pico-8 play session: no input (idle)

[t = 1 s] idle ~1s (no d-pad/buttons)
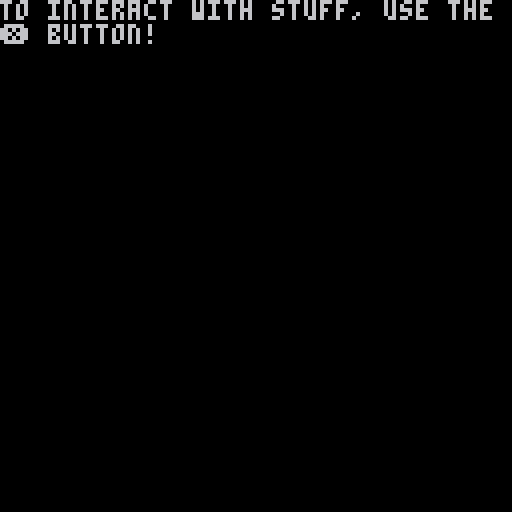

pico-8 cartridge
version 18
__lua__
-- initialize
-- whitney 

t = true
f = false
	 
function _init() 
	
	roomsetup() 
	dtb_init()
	
	m = ""
	
	tick = 0
	state = 0 
	step = 0
	select = 1
	
	plr = {
		pnme = "",
		x=1,
		y=1,
		w=6,
		h=8,
		
		moving = f,
		inven = {}
	} 
 
 box = {
		sp=112,
		x=8,
		y=16,
		w=8,
		h=8
	}
	 
	--spawn(settype())
	--gen_room() 
  
end
 
function setxy()
	--for gen 
	px = plr.x/8
	py = plr.y/8
end 

function roomsetup()
	
	rooms = {}
	world = {}
	
	lvl = 1 -- keeps track of where the player is
	pr = 0 -- keeps track so we can access our rooms
	roomtracker = 1 
	
	rm = {
		max_goal = 3,
		max_exit = 2,
	}
end 
-->8
-- gen

function spawn(rtype) 
	 
	--defaults
	beach,cave,house,forest,town = f,f,f,f,f
	rx,ry = 15,15
 xlim,ylim,num=1,1,8  
	
	rm.c = 3 
	--set sprite of char
	psp = 64
	
	rm.type = rtype
	rm.max_goal = 1 
	--rm.type = "cave"
	
	--room cleared is if the room is finished.
	-- can pass is if character can go to the next room
	rm.roomcleared = f
	rm.canpass = f   
 
	lvl = lvl+1
	
	if rm.type == "forest" then 
		
		forest = t
		  
		rm.max_goal = 3
		--potential items to be spawned
		rm.pot_elms = {1,2,3,16,
		17,18,36,50,51,20,52}
		
		--goals and exits 
		rm.pot_goals = {53,54,55,35,19}
		
		if tograndma then 
			rm.pot_exits = {26}
			plr.x = 8
			plr.y = 8
		else 
			rm.pot_exits = {132}
			plr.x = 112
			plr.y = 56
		end  
	
	--beach 
	elseif rm.type == "beach" then
		
		num,ry,beach,lim = 9,10,t,4
		
		rm.c = 15 
		
		plr.x = 58 
		plr.y = 0
		
		--trash quest counter
		rm.trashcount = 0
		rm.max_goal = 2 
		ylim = 4 
		
		rm.pot_elms = {16,17,28,36,89,115,116}
		
		rm.pot_goals = {15,48,54,63,94,
		37}
		rm.pot_exits = {9}
	
	elseif rm.type == "cave" then 
	 
	 cave,xlim,ylim,ry,rx = t,3,3,13,13
 	
 	rm.c = 0
 	
	 plr.x = 56
		plr.y = 104 
		
	 rm.max_exit = 0 
		rm.pot_elms = {28,36}
		
		rm.pot_goals = {31}
		rm.pot_exits = {}
 	
	elseif rm.type == "town" then 
		
		town = t 
	
		plr.x = 64
		plr.y = 11
		
		rm.max_exit = 0
		rm.max_goal = 1 
		
		rm.pot_goals = {55,114} 
		rm.pot_elms = {} 
		rm.pot_exits = {132}  
	end 
	
	rm.tiles = {} 
	
	setxy()
	
end

s1= ""
m="" 
m2 = ""
-- generate the room
-- tiles, exits, and goals 
function gen_room()
	
	rm.tiles = {} 
	addentrances(rm)
	
	if cave then 
		--add torches randomly
		crng = flr(rnd(5)) + 4 
		crng2 = flr(rnd(7)) + 6
		
		temp = {x=crng,y=2,s=78}
		temp2 = {x=crng2,y=2,s=78}
 	
 	add(rm.tiles,temp)
 	add(rm.tiles,temp2) 
	end  
	
	--quest variables
	rm.gettrash = f 
	
	--build the goals and exits 
	rm.num_goals = flr(rnd(rm.max_goal)+1)
	rm.goals = {} --store the goals
	
	rm.num_exits = flr(rnd(rm.max_exits)+1)
	rm.exits = {}
	
	--how many placed so far 
	cgoal,cexit = 1,1
	
	--gets our specifics goals 
	-- and exits for room 	
	for i=0, rm.num_goals do 
 	goal = rm.pot_goals[flr(rnd(#rm.pot_goals)+1)]	 
		add(rm.goals, goal)
		
		ex = rm.pot_exits[flr(rnd(#rm.pot_exits)+1)]
		add(rm.exits, ex)
	end 
	
	--janky
	if beach then
 	px = 8
 	py = 5 
 end  
	
	--places tiles randomly 	  
	for i = xlim, rx-1 do 
		for j = ylim, ry-1 do 
		 
		 if not checkoccupied(i,j) then 
		 
			--pick a random element
			rand_elm = rm.pot_elms[flr(rnd(#rm.pot_elms)+1)]
			temp = {}
				
			temp.x = i
			temp.y = j
			temp.s = 0
			
			--add start point 
			if i == px and j == py then
				if rm.type == "forest" then
					temp.s = 131
				end
			elseif cave and i == px and j == py-1 then
				temp.s = 159 
			elseif rnd(10)+1 > num then
				
				temp.s = rand_elm
				temp.path = f
				
				--if palm tree
				if temp.s == 89 then
						placenext(i,j,90,73,74,89)
						if cplace then 
							temp.s = 0 
						end  
				
				--if its a regular tree or fern tree
				elseif temp.s == 20 or temp.s == 57 then
						placenext(i,j,21,4,5,20)
						if cplace then 
							temp.s = 0 
						end
				elseif temp.s == 116 then
					
					--trigger trash quest
					--for little quest
					rm.trashtrigger = t
					rm.trashcount += 1
					--quest trigger    
				end 
					 
				--add our goals
			elseif rnd(10)+1 < 4 and cgoal < rm.max_goal and i > 2 and j > 3  then 
				temp.s = rm.goals[cgoal]
				temp.path = t 
				cgoal += 1
					
			elseif rnd(10)+1 < 4 and cexit < rm.max_exit and i > 3 and j > 4 and j < 14 then
				temp.s = rm.exits[cexit]
				temp.path = t
				cexit += 1
				
				--next room
				temp.nr = {}
				
				--add a house
				if temp.s == 26 then
					placenext(i,j,27,10,11,26)
						
					addon(i,j,17)
				elseif temp.s == 9 then 
					temp.y = 3
						
					--prevent overlap 
					if i == 7 or i == 8 then 
						temp.x = 6
					end 
						
					addon(i,temp.y,17)
					
				--dirt exit
				elseif temp.s == 132 then 
					
					positionsx = {7,15}
					temp.x = positionsx[flr(rnd(#positionsx))+1]
					
					--determine y 
					if temp.x == 7 then 
						temp.y = 0 
					elseif temp.x == 15 then 
						temp.y = 7 
					end 
					 
				end 
					
			end 
		
			if temp.s != 0 then
				s1 = s1..temp.x.." "
				add(rm.tiles,temp)
				
				for i in all(rm.tiles) do
					m = m..i.x
				end 
		
				n = #rm.tiles
			end
			
			--end if 
			end  
			
		end 
	end  
	
	--if no path regen 
	for i in all(rm.tiles) do
 	if i.path then
 	 if not findpath(i.x, i.y) then 
 	 	gen_room()
 	 end  
  end
 end
	 
	add(rooms,rm) 
	
	setitems(rm.tiles)
end

--add entrance
function addentrances(rm)
	
	temp = {} 
	if rm.types == "cave" then 
		temp.x = 8
		temp.y = 13
		temp.s = 132
		temp.pr = lvl
	end 
	
	add(rm.tiles,temp)
end

--deletes the map being printed
function delmap(til)
	for i in all(til) do
		mset(i.x,i.y,0)
	end 
end 

--checks if an element is in the tiles
function checkelem(spn,til)
	local isthere = f 
	
	for i in all(til) do
		if i.s == spn then 
			isthere = t 
		end 
	end 
	
	return isthere	
end 

--deletes a sprite blocking 
function delelem(x,y,til,rsp)
	for i in all(til) do 
		if i.x == x and i.y == y then 
			del(til,i)
		end
	end 
	
	mset(x,y, rsp)
end 

-- this function checks
-- if the tile is occupied
function checkoccupied(x,y)
	
	occupied = false
	
	for i in all(rm.tiles) do
	 if i.x == x and i.y == y then
	 	 occupied = true 
	 end 
	end 
	
	return occupied   
end 
 	
--add around in a squr 
function placenext(i,j,s1,s2,s3,sp) 
	
	cplace = f 
	if not checkoccupied(i+1,j) 
	and not checkoccupied(i,j-1) 
	and not checkoccupied(i,j-1)
	and not checkoccupied(i+1,j-1)
	or sp == 26 then
	
		temp2 = {x=i+1,y=j,s=s1}
		temp3 = {x=i,y=j-1,s=s2}
		temp4 = {x=i+1,y=j-1,s=s3}
									
		add(rm.tiles,temp2)
		add(rm.tiles,temp3)
		add(rm.tiles,temp4)
	else
		cplace = t 
	end 
	 
end 

--add in front of things
function addon(i,j,s)   
	temp5 = {x=i,y=j+1,s=s}
	add(rm.tiles,temp5)
	
	delelem(i,j+1,rm.tiles)
end 


--check if the node is visited
function checkvisited(visted,x,y)
 
 visit = false 
 for i in all(visited) do
 	if i.x == x and i.y == y then 
 		visit = true
 	end
 end 
 
 return visit
end 
 
-- doesnt work and needs condensing     
function findpath(i,j)
	
	--source 
	s = {x=i,y=j}
	q = {s} 
	
	--keep track
	visited = {}

	
	for s in all(q) do 
		
		if s.x != px and s.y != py then 
				--x+1, y 
			if not fget(mget(s.x+1,s.y),0) and not checkvisited(visited,s.x+1,s.y) then
				add(q,{x=s.x+1,y=s.y})
				
			end 
				
			--x-1, y 
			if not fget(mget(s.x-1,s.y),0) and not checkvisited(visited,s.x-1,s.y)  then 
				add(q,{x=s.x-1,y=s.y})

			end
			
			--x,y+1
			if not fget(mget(s.x,s.y+1),0) and not checkvisited(visited,s.x,s.y+1)  then
				add(q,{x=s.x,y=s.y+1})
			
			end 
				
			--x, y -1 
			if not fget(mget(s.x,s.y-1),0) and not checkvisited(visited,s.x,s.y-1)  then 
				add(q,{x=s.x,y=s.y-1})
			end
			
			--[[if not checkvisited(s.x,s.y) then
				add(visited,s)
			end 
			--]]
			
			del(q,s)
			
		else
			-- path exists
			r = t
			break
			
		end-- if
		  
	end --end for
 
	return r
	  
end 

-->8
-- collision
map_tile=0
 
function getitem(item)
		
		d = "picked up a"
		
		if item == 35 then 
			d = d.."n" 
			ni="apple"
		elseif item == 19 then 
			ni="potion"
			potion = t 
		elseif item == 31 then
			ni="gem"
		elseif item == 53 then 
			ni="mushroom"
		elseif item == 54 then 
			ni="nugget"
		elseif item == 94 then 
			ni="coconut"
		else
			ni="unknown item" 
		end 
		
		o = {n=ni, sp=item}
		show = t
		dtb_disp(d.." "..o.n..".")
		
		if #plr.inven < 8 then 
		
			add(plr.inven, o)
			delelem(grid_x,grid_y,rm.tiles,0) 
		
		else
			dtb_disp(d.."\n... but i can't fit it in \nmy bag..")
		end  		
end 

--collision 
function collide_map(obj,flag)
	
	local x=obj.x local y=obj.y
	local w=obj.w local h=obj.h
	
	local x1=x local y1=y
	local x2=x+w-1 local y2=y+h-1
	
	x1/=8  x2/=8
	y1/=8  y2/=8
	
	if fget(mget(x1,y1),flag)
	or fget(mget(x1,y2),flag)
	or fget(mget(x2,y1),flag)
	or fget(mget(x2,y2),flag)
	
	--for map 
	or fget(mget(x1+offsetx,y1+offsety),flag)
	or fget(mget(x1+offsetx,y2+offsety),flag)
	or fget(mget(x2+offsetx,y1+offsety),flag)
	or fget(mget(x2+offsetx,y2+offsety),flag) then
		return true
	else
		return false
	end

end

--check the bounds when going 
--to a new room 
function checkbounds()
	-- if rm.trashcount != nil or 0
	-- do not let thru 
	bump,bumpu,bumpd,bumpl,bumpr = f 
	
	if plr.y < 0 then 
		plr.y += 1
		bump = t
		bumpu = t 
	elseif plr.y > 128 then
		plr.y -= 1
		bump = t 
		bumpd = t 
	elseif plr.x < 0 then 
		plr.x += 1 
		bump = t
		bumpl = t  
	elseif plr.x > 120 then 
		plr.x -= 1
		bump = t
		bumpr = t 
	end 
	
	if bump then 
		rm.roomcleared = f 
		--if trash
		if rm.trashcount != 0 and not rm.roomcleared then 
			dtb_disp("i haven't picked up all the trash yet.") 
		elseif not rm.roomcleared then
			dtb_disp("i still have something to do here.")
		elseif beach and bumpu and rm.roomcleared then
			delmap(rm.tiles)
			spawn("cave")
			gen_room() 
		end
		
	end  
end
-->8
-- dialoge -- animations

--functions from lexaffle  
function dtb_init(numlines)
 dtb_queu={}
 dtb_queuf={}
 dtb_numlines=3
 if numlines then
  dtb_numlines=numlines
 end
 _dtb_clean()
end

-- this will add a piece of text to the queu. the queu is processed automatically.
function dtb_disp(txt,callback)
 local lines={}
 local currline=""
 local curword=""
 local curchar=""
 local upt=function()
 	if #curword+#currline>29 then
 	 add(lines,currline)
 	 currline=""
	 end
  currline=currline..curword
  curword=""
 end
 for i=1,#txt do
  curchar=sub(txt,i,i)
  curword=curword..curchar
  if curchar==" " then
  	upt()
  elseif #curword>28 then
   curword=curword.."-"
   upt()
  end
 end
 upt()
 if currline~="" then
  add(lines,currline)
 end
 add(dtb_queu,lines)
 if callback==nil then
  callback=0
 end
 add(dtb_queuf,callback)
end

-- functions with an underscore prefix are ment for internal use, don't worry about them.
function _dtb_clean()
 dtb_dislines={}
 for i=1,dtb_numlines do
  add(dtb_dislines,"")
 end
 dtb_curline=0
 dtb_ltime=0
end

function _dtb_nextline()
 dtb_curline+=1
 for i=1,#dtb_dislines-1 do
 dtb_dislines[i]=dtb_dislines[i+1]
 end
 dtb_dislines[#dtb_dislines]=""
 sfx(2)
end

function _dtb_nexttext()
 if dtb_queuf[1]~=0 then
  dtb_queuf[1]()
 end
 del(dtb_queuf,dtb_queuf[1])
 del(dtb_queu,dtb_queu[1])
 _dtb_clean()
 sfx(2)
 
 state = 1 
end

-- make sure that this function is called each update.
function dtb_update()
 if #dtb_queu>0 then
 state = 2 
  if dtb_curline==0 then
    dtb_curline=1
  end
 local dislineslength=#dtb_dislines
 local curlines=dtb_queu[1]
 local curlinelength=#dtb_dislines[dislineslength]
 local complete=curlinelength>=#curlines[dtb_curline]
 if complete and dtb_curline>=#curlines then
 if btnp(4) then
  _dtb_nexttext()
  return
 end
 elseif dtb_curline>0 then
  dtb_ltime-=1
 	if not complete then
   if dtb_ltime<=0 then
    local curchari=curlinelength+1
    local curchar=sub(curlines[dtb_curline],curchari,curchari)
    dtb_ltime=1
    if curchar~=" " then
    	sfx(0)
    end
    if curchar=="." then
     dtb_ltime=6
    end
    	dtb_dislines[dislineslength]=dtb_dislines[dislineslength]..curchar
    end
    	if btnp(4) then
    		dtb_dislines[dislineslength]=curlines[dtb_curline]
    	end
   else
    if btnp(4) then
     _dtb_nextline()
    end
   end
  end
 end
end

-- make sure to call this function everytime you draw.
function dtb_draw()
 if #dtb_queu>0 then
  local dislineslength=#dtb_dislines
  local offset=0
  if dtb_curline<dislineslength then
   offset=dislineslength-dtb_curline
  end
  rectfill(2,125-dislineslength*8,125,125,0)
  if dtb_curline>0 and #dtb_dislines[#dtb_dislines]==#dtb_queu[1][dtb_curline] then
    print("\x8e",118,120,1)
  end
  for i=1,dislineslength do
   print(dtb_dislines[i],4,i*8+119-(dislineslength+offset)*8,7)
  end
 end
 
end

-- anim
--animation
function anim(o,sf,nf,sp,fl,isob)
  if(not o.a_ct) o.a_ct=0
  if(not o.a_st) o.a_st=0
		
		--print(sp.." hey ")
		
  o.a_ct+=1
	 
  if(o.a_ct%(30/sp)==0) then
    o.a_st+=1
    if(o.a_st==nf) o.a_st=0
  end

  o.a_fr=sf+o.a_st
  
  x = o.x 
  y = o.y 
  
  --if animating and oj 
  if isob == t then 
  	x= o.x * 8
  	y= o.y * 8
 	end 
 	
 	spr(o.a_fr,x,y,1,1,fl)
end

function draw_menu(t1,t2) 
	
	if select == 1 then
		t1 = "➡️"..sub(t1,1)
	elseif select == 2 then 
		t2 = "➡️"..sub(t2,1)
	end
	 
	print(t1,16,120)
	print(t2,80,120)

end

-- use the selection menu for 
-- our shop 
function use_menu()	
	if btnp(0) then
		if not (select % 2 == 1) then
			select-=1
		end
	elseif btnp(1) then
		if not (select % 2 == 0) then
			select +=1
		end
	elseif btnp(5) then
	 selected = true
		selection = select
	end
	
	selection_check()
	
end

--checks which one were trying to do
function selection_check()
	if selected then
		selected = false
		if selection == 1 then 
		 choice = "forest"  
		else 
			choice = "beach" 
		end
		 
	end 
end  
-->8
-- update & draw

function _update()
	
	tick += 1 
	 
	if state == 0 then 
		if btnp(4) then 
			step+=1
		end	
	
	elseif state == 1 then  
		 
		plr.moving = f
		move_plr() 
		 
		grid_x = flr(box.x/8)
		grid_y = flr(box.y/8)
		
		map_tile = mget(grid_x,grid_y)
		
		--activate picking up things
		if btnp(5) then 
			trigger()
		end
		
		quests()
	
	elseif state == 2 then 
		plr.moving = f 
		
	end
	
	dtb_update()  
end  


-- spr( n, x, y, [w,] [h,] [flip_x,] [flip_y] ) 
function _draw()
	
	cls(0)
	
	
	if state == 0 then 
		intro()
	else 

	--offsets
	offsetx = 0
	offsety = 0
	
	--display current room 
	print("x "..s1)
	print("m "..m)
	print("length"..n)
	--displayroom()
	
	npalt(64)
	if plr.moving then 
		
		eflp,sf,sp,nf = f,81,6,2
		 
		if plr.move == "l" then 
			eflp = t
		elseif plr.move =="u" then 
			sf = 67 
		elseif plr.move == "d"	then 
			sf = 65
		end 
		
		anim(plr,sf,nf,sp,eflp)
	else
	 spr(psp,plr.x,plr.y,1,1,spf) 
	end  	
	
	--draw reticle
	if fget(map_tile,1) or fget(map_tile,6) then
		box.sp = 117
	else
		box.sp = 112 
	end 
	
	spr(box.sp, box.x, box.y)
	
	draw_bar()

	dtb_draw()
	
	end 
end

--function to change color
function npalt(s)
	if fget(s, 7) then
		palt(0, f)
		palt(3, t)
	else 
		palt(0,t)
		palt(3,f)
	end 
end 

function setitems(til)
	for i in all(til) do 
		mset(i.x,i.y,i.s)
	end 
end 

function draw_bar() 
 
	for i = 4, 11 do
		npalt(113) 
		spr(113,i*8,120)
	end 
	
	local j = 4 
	for i in all(plr.inven) do 
		npalt(i.sp)
		spr(i.sp,j*8,120)
		j+=1
	end 
end 

--display the current room
function displayroom()  
	
	cls(croom.c)
	
	if croom.type == "house" then
		map(16,0,0,0,16,16)
		npalt(62)
		
		--offsets
		offsetx = 16 
		offsety = 0
		
		spr(62,48,48)
		mset(6,6,62)
	else
		--beach background 
		if croom.type == "beach" then
		
			offsetx = 32 
			offsety = 0
		 
			npalt(0)
			map(32,0,0,0,16,16)
			
			
		elseif croom.type == "cave" then
			
			offsetx = 48
			offsety = 0
			 
			npalt(0)
			map(48,0,0,0,16,16)
		elseif croom.type == "forest" then 
		
			offsetx = 0
			offsety = 16
			
			npalt(0)
			map(0,16,0,0,16,16)
		elseif croom.type == "town" then
		
			offsetx = 64
			offsety = 0 
 
			npalt(0) 
			map(64,0,0,0,16,16) 
		end
		
		for i in all(croom.tiles) do 
			
			npalt(i.s)			
	 	
	 	if i.s == 55 then
	 		anim(i,55,2,1,f,t)
	 		
			elseif i.s == 78 then
	 		anim(i,78,2,1,f,t)
			else
	 		spr(i.s,i.x*8,i.y*8)
			end 
		end
		
		if rm.type == "forest" then 
			npalt(0)
			map(0,17,0,8,16,16)
		end 
	end 
	 
end 
-->8
-- player functions 

function move_plr()
	
	if (btn(0)) then
			plr.x -= 1
			plr.move = "l"
			plr.moving = t
			aim("l") 
			
			--not moving 
			psp,spf= 80,t
 
		if collide_map(plr,0) then
			plr.x +=1
		end
		
		checkbounds() 
		
	elseif (btn(1)) then 
		plr.x +=  1
		plr.move = "r"
		plr.moving = t
		aim("r")
		
		--not moving 
		psp,spf = 80,f 
			
		if collide_map(plr,0) then
			plr.x -=1
		end
		
		checkbounds()  
		
	elseif (btn(2)) then 
		plr.y -= 1
		plr.move = "u"
		plr.moving = t
		aim("u")
		
		--not moving 
		psp,spf = 83,f
	
		if collide_map(plr,0) then
			plr.y +=1
		end
		
		checkbounds()  
	
	elseif (btn(3)) then 
		plr.y += 1
		plr.move = "d"
		plr.moving = t
		aim("d")
		
		--not moving 
		psp,spf= 64,f 
		
		if collide_map(plr,0) then
			plr.y -=1
		end
		
		checkbounds() 
		
	end 
end

function aim(b)
	if b == "l" then
		box.x = flr(plr.x)-8
		box.y = plr.y
	elseif b == "r" then
		box.x = flr(plr.x+7)
		box.y = plr.y
	elseif b == "u" then
		box.x = plr.x
		box.y = plr.y-7
	elseif b == "d" then
		box.x = plr.x
		box.y = plr.y+8
	end
end

function trigger()
	
	if fget(map_tile,1) and map_tile != 116 then 
		getitem(map_tile)
	elseif map_tile == 116 then 
		pickuptrash(grid_x,grid_y,rm.tiles) 	
	elseif map_tile ==12  then
		
		nextroom(current,rtype,rm,map_tile)
		
	elseif map_tile == 26 then 
		delmap(rm.tiles)
		house = t
		plr.x = 56
		plr.y = 88 
		c = 0
	elseif map_tile == 62 then
		d = "hello!"
		show = t
	elseif map_tile == 9 then 
		delmap(rm.tiles)
		spawn("cave")
		gen_room()
		
		generateroom(room[lvl],rtype,map_tile)
	
	elseif map_tile == 37 then 
		dtb_disp("a chest! wonder what's inside?")
		
		delelem(grid_x,grid_y,rm.tiles,38) 
		temp = {x=grid_x,y=grid_y,s=38}
		add(rm.tiles,temp)
		
		dtb_disp("... it was empty!")
		
	end
 
end
-->8
--game state
 
--introdunction to the game 
function intro()
	
	if step == 0 then 
		print("aren't you going to be late, red?\nyou are suppose to help your \ngrandma out today!")
		npalt(64)
		sspr( 0, 32, 8, 8, 32, 32,48,48 )
	elseif step == 1 then 
		print("let's go over the controls.")
	elseif step == 2 then 
		print("to walk around, use ⬅️➡️⬆️⬇️\nbuttons on your keyboad.")
	elseif step == 3 then
		print("to interact with stuff, use the\n❎ button!")
	elseif step == 4 then 
		print("you should take your grandma\na gift.")
	elseif step >= 5 then
		print("do you think she\nwould like something\nfrom the forest or beach?")
		draw_menu("forest","beach")
		use_menu()
		
		if choice != nil then 
			spawn(choice) 
			gen_room()
			croom = rooms[1]
			
			state = 1 
		end 
		
	end   	
end

--little function for trash side quest
function pickuptrash()

	delelem(grid_x,grid_y,rm.tiles)
	
	rm.trashcount -= 1
	
	if rm.trashcount > 0 then  
		dtb_disp("picked up some trash.only "..rm.trashcount.." left!")  
	else 
		dtb_disp("found all the trash! i feel good cleaning up the beach!")
	end 
	show = t 
end 

function quests()
	
	qtriggers(rm.tiles)
	
	if tick % 100 == 1 then
	
		--trash quest   
		if rm.trashtrigger and rm.trashcount > 0 then 
			dtb_disp("look at all this trash!\n gross!")
	  dtb_disp("let's clean it up before we see grandma." )  
			
			rm.trashtrigger = f 
		end 
				
	end
	
	--potion quest 
	if gmeds and potion then 
		dtb_disp("wonder if grandma can use this? let's take it to her.")
		potion = f 
	end
	 	 
end

--quest list and triggers 
function qtriggers(tiles)
--potion quest
	--gmeds,gapples,grilledmush,storytime,
	if checkelem(19,tiles) then 
		gmeds = t 	
	elseif checkelem(35,tiles) then 
		gapples = t 
	elseif checkelem(53,tiles) then 
		if checkelem(55,tiles) then 
			grilledmush = t
		end 
	elseif checkelem(55,tiles) then 
		storytime = t
	elseif gemtalk then 
		gemhunt = t 
	elseif checkelem(63,tiles) then 
		basket = t 
	end 
	
end  

 
-->8
-- transversing trees  

--room exit, spr
function addnextroom(rm,tl,lvl)
	
	--if the tile passed over or
	--clicked, compare
	e = getexit(rm,tl) 
	add(e.nr,lvl+1)
	
end  


--prev room
function addprevroom(rm,tl) 
	
	e = getexit(rm,tl) 
	add(e.pr,pr)

end 


--takes in type,room  
function generateroom(rm,rtype,rm,tl)
	
	spawn(rtype)
	gen_room()
	
	--updates current tiles link
	addnextroom(rm,tl,lvl)
	lvl+=1  
	
end 

function moverooms(rm,tl)
	
	e = getexit(rm,tl)
	
	currentroom = rooms[e.nr]
end 

--get exit 
function getexit(rm,tl)
	for i in all(rm.tiles) do 
		if i.s == tl and i.x == grid_x and i.y == grid_y then 
			return i
		end 
	end 	
end 
__gfx__
0000000000000000000b000000000000000000bbbbbb1000bbbbbbbb000000000000b00b42000024000000000000000033333333000001110011100000000000
000000000000000000bb0b0000000bb0000bbbbbbbbb3100111111120b0b1bbbbb0000b140000004002222222222220033900933011115651155511100666610
000000000000000000bbbbb00bb88bbb00bbbbbbbbbbb310221222240001411111bbbb1420000002028888888888882030955903155565555556555566111155
0000000000bb0b000bbbb8b000b82b110bbbbbbbbbb3b33142224424011444444411114420000002888888888888888805999950165666665656666506666651
000000000bbbbbb00b8bbbb00bbbbbb0bbbbbbbbbbbb3331442444440b1444424444444440000004888888888888888800400400156665666666666606666651
000000000bb11bb00bbb8b10b111bbb0bbbbbbbbbbb3b331444442440b1442444424444440000004882ee222222ee28800000000155666666666665606666551
000000000b1000b001bbbb10100011b01b13bbbbb3b33331424444240b1444444444444440000004ee111111111111ee30000003015566566565666601665510
0000000000000000000000000000000001313bbbbb33131044424424b14444444444424420000002111111111111111133333333015666666666666600111100
000000000666000000009000334443330011113b3131311044444444b14444444444444400000000116122215166651133333333344444430400004000000000
00000000066660660009a900330203330001111111111100444444440b144444444444240000000016122222115651613333333344003344044774400f00f000
0040044001111011000090003303033300000111111000001424424400b144424424444400156000151222226615166133666033400b2204047777400fe0f0f0
44424000000000000000000030373033000000242200000042124424b0b144444444444400615000111222225651611136666603444b4444048888400ee0eee0
2444442060066006000000900878820300000024420000001121121100b144444442444400665000161222291511516106666550400000040888888000feefef
1122444410666600090009a90888220300000214242000002212212200b142444444444400516000151222225115161105555550480010340888888000fefee0
00111422006661009a900090308220330000211122122000131311310b144444424442440011100011122222561165113055550348991234088888800eefee00
000004116601106009000000330003330000000020000000333333330b1444444444444400000000111111111111111133333333444444440880088000000000
0000000000000000cccccccc00000000333333330000000000044000300333333003333300000000000000000077077022222222000000000000000000000000
0000077777700000c77ccc7c00010000333663330000000009444490042033330420333300000000b0000000c77c777742224242222222220009000000033000
770077cccc770077cccc7ccc028122003066666304244240044aa44004200000042033330000000bb000000077c7c7c742422242888888880088800000bbb300
c7777cccccc7777ccccccccc28e8881006666110244444422111111204204444042033330000000bbb0000000cccc7c04442422288888888000200000bbbb330
cc77cccccccc77cccccccccc28888810666666119aaaaaa9411111140420222204203333000000bbbbb000000cccc7c042424244888888880b0b0b0000003330
ccccccc77cccccccc77ccccc02888100166611112449944224499442042000000420333300000bbbbbb000000c7cccc0424442242222222200bbb00000033330
77cc77cccc77cc77ccccc77c0021100001111110224224222242242204203333042033330000bbbbbbbb00000c7cccc02442442411111111000b000000333300
cc7cccccccccc7cccccccccc0000000030000003022222200222222032233333322333330001bbb3b333b0000cccc7c022424242111111110000000000000000
000000e000000000000000000000000000bbbb000088820000000000000009000009000001113b33bb311b000cccccc000000000656665660066600000999900
00000ee00b0b0bb00800000000bbbbb00bbbbbb008e888200000000000a0900000000090000113313b1100000ccc7cc000000000115651650666660009000090
000eefe00bbb0b00888000000bbbbbbbbbbbbbbb88888882000a9000000909000000900000013311131110000ccc7cc00444444016151651061f160009000090
0eeefee0013bb310098b00000bbbbbbbbbbbbbbb2882282200aaa9000089a9800089a9000011111111111100077cccc0044444401651611600fff0009a9009a9
e22efee0122222218080b0000bbbbbbbbbbbbbbb0222222000aa99000089a9800089a980011110211210111077cc7c70002992001511566100ccc00009a99a90
e222ee00144442210000b0000bbbbbb11bbbbbb1000fe00000099000044448000444480000100024242000000777c77700222200611516160c9c9c00099aa990
ee22ee00014422100bb0b00001bbbb1111bbbb1100ffe00000000000422024444220244400002244141200007777777000200200561165150c777c0000999900
0eeee00000142100000b0000001111100111111000fe000000000000000002400000024000000021002000000000700700000000155155510c666c0000000000
33383833333838333333333333383833333838330000000033360333b000000b0000000b00033333003333113333333333333333cc666ccc0080000000080000
338888833388888333383833338888833388888300000000337660331bbbbbb10000000b00003333333311103333333333333333cc666ccc0009800000898000
3381f1833381f1833388888333888883338888830000000033726033411111210000000b00003111131100003333377733333333cc666ccc0089800000898000
338fff83338fff833381f18333888883338888830000000037422203424444210000000b00331133114000003333777737777733cc666ccc0088800000888000
3388888333f88883338fff8333888883338888830000000034446223244242410000000b03313333144400003377777777777733cc666ccc0024200000242000
33fd8df3338d8d83338888f333888883338888830000000034442220444444420000000b33333003314240003377777777777603cc666ccc0024200000242000
33811183338111f3338d8d8333888883338888830000000044422220442444220000000b33300003310440003777777666776666cc666ccc0002000000020000
333131333331313333f1118333333133333133330000000044422222444442110000000b00000003310424003677776666666666222222220000000000000000
333383333333833333338333333838330090090044444444cccccccc44444421ffffffff00000003310244003366776666666660444444440000000000000000
333888333338883333388833338888830049940022222222cccccccc44444442ffffffff00000003310442003366666666666603444444440000000000000000
333888333338883333388833338888830040040011111111cccccccc44444442ffffffff00000000100222003306666666666633444444440004440000000000
333888333338883333388833338888830044440022222222cccccccc14244241ffffffff00000000102444003336666600666033444444440042442000c00000
3338d8333388d8333388d833338888830040040022222222cccccccc42124421ffffffff000000000042220033330003330003334444444400444420aac56666
3338f333338fd333388df333338888830d4444d022222222cccccccc11211211ffffffff00000000024444203333333333333333444444440044422000c00000
33881333383113333331133333888883dd4dd4dd11111111cccccccc22122121ffffffff00000000442244203333333333333333444444440002220000000000
333313333331313333131333333131330dddddd022222222cccccccc13131130ffffffff00000000024220003333333333333333444444440000000000000000
cccccccc00000000000000000000000000099900000000b2ccccccccbbb2247cccccccc44422bbbb247ccccc247ccccc16666661000000000000000000000000
cccccccc0009900009000aa000880880009aaa90000000b2cccccc7c22224244ccccccc4244422222427cccc247c7ccc1dddddd1000000000000000000000000
c7cccccc0099aaa00990aaa00800800809aa0aa9000000b2cc7ccccc244444222cc2c444244444440247cccc227ccccc16666661000000000818100000000000
ccccc7cc049aaaa0049aaa000800000809aa0aa9000000b2cccccccc4244444242242242442444420246cccc2477cccc1dddddd10000000081ff282000000000
cccccccc044aaaa0044aaa000080008009aaa0a9000000b2cccccccc444444444444424444444444027ccccc042777cc16666661000000002ff2ff1800000000
ccc7cccc0044aa000044a00000080800009aaa90000000b2cc7ccccc444424444444424444424444027ccccc024427761dddddd100000000282ff18200000000
cccccc7c00044000000440000000800000099900000000b2cccccccc444442444242444444222444247ccccc0022474716666661000000000228288200000000
cccccccc00000000000000000000000000000000000000b2ccccccc7444444444444444444444444247ccccc000022421dddddd1000000000022222000000000
11333311111111110000000000000000000000009933339933333333444444444444444444444444444444440000000000000000000000000000000000000000
133333311000000100ffffff0000aa000000cc009333333933333333444444444444444444444444444444440000000000000000000000000000000000000000
333333331000000100ff4fff0000aa00ccc7c7c03333333333333333142442441424424414244244142442440000000000000000000000000000000000000000
33333333100000010f44f4f00800000000c7cc703333333333333333421244244212442442124424421244240000000000000000000000000000000000000000
33333333100000010ffffff008800090000000003333333333333333112112111121121111211211112112110000000000000000000000000000000000000000
33333333100000010ffffff002000990000008003333333333333333221221222212212222122122221221220000000000000000000000000000000000000000
1333333110000001ff444f00000000000900888093333339333333331312112112121121122211311f1f11f10000000000000000000000000000000000000000
11333311111111110fffff0000000000009000009933339933333333332117777777777777774233ffffffff0000000000000000000000000000000000000000
b0b1bbb0bb0000b111bbb10b01b0b10b01b4410b3333333733333333024777cc777ccccccc777423373333333333333300002222222000222422000000000000
0014111111bbbb14441111000001010000444100333333777333333324777cccccccc7cccccc7742707777777777777700244244442222447474220000000000
11444444441111444444441b4144441b4144441b33333777763333332477cccccccccccccccc7742370000000000000002427776624444266772442000000000
b14444244444444444444441044444414444444433333777666333332277ccccccccccccccccc74237000000000000000247777c77777777cc77724000000000
b1442444442444444442441b14424410444244443333777466603333247cccc7ccccccccccccc742370000000000000024276cccc77ccc7cccc6774200000000
b1444441444444444444441b144444104444444033337774466633332277ccccccccc7cccccc774237000000000000002777cccccccccccccccc772200000000
1444441b114441111144241b1140241b1144441b3333777446660333247ccccccccccccccccc77423700000000000000447ccccccccccccccccc774200000000
144444100b111b0b0b144410000001040b0441043337774742260333247cccccccccccccccccc7423700000000000000276cccccccccccccccccc64200000000
1444441b014441b00144444100b111b00000000033374747426223332777cccc00000000ccccc7423700000000000000246cccccccccccccccccc67200000000
b144441bb1424411b1444441b044441000000000333444444226203322277ccc00000000ccccc74237000000000000002477ccccccccccccccccc74400000000
0b144420b14444441444441b1444441b0000000033474444422222030247cccc00000000ccccc77237000000000000002277cccccccccccccccc777200000000
0b144441b14424444442441b4442441b0000000033744444422222030247cccc00000000cccc7720370000000000000024776cccc7ccc77cccc6724200000000
0b144441144444444244441b4244441b0000000034444444222222230247cccc00000000cccc74203700000000000000042777cc77777777c777742000000000
0b14244bb1444444444444114444441100000000344444442222222022477ccc00000000cccc7420370000000000000002442776624444266777242000000000
b144441b00111144111141001111410000000000444444422222222224277ccc00000000ccc77242370000000000000000224747442222444424420000000000
b1444410b01bbb110bbb1b0b0bbb1b0b0000000044444442222222222467cccc00000000cccc7642370000000000000000002242220002222222000000000000
ffffffff000001110011100000111100666666666666665565666666111111110000000000000000000000000000000000000000000000000000000000000000
ffffffff011115651155511111556510666656566566566666666656111511110000000000000000000000000000000000000000000000000000000000000000
fffffeff155565555556555555565510656666666666655565665666155155150000000000000000000000000000000000000000000000000000000000000000
ffffffff165666665656666565666510666666666656665656666666151111550000000000000000000000000000000000000000000000000000000000000000
ffffffff156665666666666666666610566665656666656155566656111551550000000000000000000000000000000000000000000000000000000000000000
ffefffff155666666666665666656551555565556666555111556566151551110000000000000000000000000000000000000000000000000000000000000000
ffffffff015566566565666665666561111555115656511001565565551115510000000000000000000000000000000000000000000000000000000000000000
ffffffff015666666666666666666551000111006665510000115565151151110000000000000000000000000000000000000000000000000000000000000000
ffffffff155666666666651001556666666655105655110000155666111111510000000000000000000000000000000000000000000000000000000000000000
ffffffff165666566566551001566566656665105655651001156565115515550000000000000000000000000000000000000000000000000000000000000000
fffeffff155656666666655101566666666655516656551115556666155111550000000000000000000000000000000000000000000000000000000000000000
ffffffff016666666656665115566666656666516566655516566666111551110000000000000000000000000000000000000000000000000000000000000000
ffffffff015666566666656115666656666665516666666555666566151511550000000000000000000000000000000000000000000000000000000000000000
ffffffff015565555556555115556666666665106665665655566666155115510000000000000000000000000000000000000000000000000000000000000000
fffffeff015655115651111001566656665665106566666666656656111151510000000000000000000000000000000000000000000000000000000000000000
ffffffff001111001110000001556666666655106666665655666666551551110000000000000000000000000000000000000000000000000000000000000000
__gff__
000001000101010000c10101c101010301000083010101000001410181010103010101038141018181010101000100010300010101430341410101010101010380808080800100010001010000010000808080804100000100000100000003000000000000000001010101010000010080810200028000010101010000000000
0000000000000001010180800101010000000000000000010001800001010100000101010101010000000000000000000001010101010100000000000000000000000000000000000000000000000000000000000000000000000000000000000000000000000000000000000000000000000000000000000000000000000000
__map__
00000000000000000000000000000000000000000000000000000000000000007676767676767676767676767676767600000000000000000000000000000000333434343434393a3334343434343434000000000000000000000000000000000000000000000000000000000000000000000000000000000000000000000000
000000000000000000000000000000000000000000000000000000000000000076767676767676767676767676767676000000000000000000000000000000007676292a76767676760a0b7676767676000000000000000000000000000000000000000000000000000000000000000000000000000000000000000000000000
0000000000000000000000000000000000000000000000000000000000000000060606060606066c6c060606060606060000a5a4a4a4a4a4a4a4a4a4a4a600001176393a12767676761a1b7676762476000000000000000000000000000000000000000000000000000000000000000000000000000000000000000000000000
00000000000000000000000000000000000000000000000000000000000000007a7a7a7a7a7a7a6c6c7a7a7a7a7a7a7a0000b4b7a7a7a7a7b7b7b7b7b7b300007676761276767676768376768c8d8e76000000000000000000000000000000000000000000000000000000000000000000000000000000000000000000000000
0000000000000000000000000000000000000045454545454545454545000000a0a0a0a0a0a058585858a0a0a0a0a0a00000b4b7b7b7b7b7a7a7a7a7b7b300007676117676767676767676769c9d9e76000000000000000000000000000000000000000000000000000000000000000000000000000000000000000000000000
00000000000000000000000000000000000000454d4d4d4d4d4d4d4d45000000a0a0585858a0a05858a058a0a0a0a0a00000b4b7b7a7a7b7b7b7b7a7b7b3000076767676767676767676767676767676000000000000000000000000000000000000000000000000000000000000000000000000000000000000000000000000
00000000000000000000000000000000000000455d5d5d5d5d5d5d5d45000000a0a05858a0a058a058585858585858a00000b4b7a7a7b7a7a7b7b7a7b7b3000006060606066c06060606060606060606000000000000000000000000000000000000000000000000000000000000000000000000000000000000000000000000
00000000000000000000000000000000000000455d5d5d5d5d5d5d5d45000000585858585858a0a0a0585858a058a0a00000b4a7a7b7a7a7b7b7b7a7b7b3000016161616166c16161616161616161616000000000000000000000000000000000000000000000000000000000000000000000000000000000000000000000000
00000000000000000000000000000000000000455d5d5d5d5d5d5d5d45000000a0a0a0a058a0a0a0a0a0a0a0a0a0a0a00000b4a7a7b7a7b7b7b7b7a7b7b3000076767676769076767676767676767676000000000000000000000000000000000000000000000000000000000000000000000000000000000000000000000000
00000000000000000000000000000000000000455d5d5d5d5d5d5d5d45000000a0a0a0a05858585858a0a0a0a058a0a00000b4a7a7b7a7b7b7b7a7a7a7b3000076760a0b769076761276767676767676000000000000000000000000000000000000000000000000000000000000000000000000000000000000000000000000
00000000000000000000000000000000000000455d5d5d5d5d5d5d5d4500000058a0585858a0a0a0a0a0585858a0a0a00000b4b7a7b7a7b7b7a7a7a7a7b3000076761a1b109076767676313334343434000000000000000000000000000000000000000000000000000000000000000000000000000000000000000000000000
00000000000000000000000000000000000000455d5d5d5d5d5d5d5d45000000a05858a0a058585858585858a05858580000b4b7a7a7a7b7b7b7b7a7a7b3000081818181818481818181818181818181000000000000000000000000000000000000000000000000000000000000000000000000000000000000000000000000
0000000000000000000000000000000000000045454545555545454545000000202120212021202120212021202120210000b4b7b7a7a7b7a7b7b7b7b7b3000033343434349076760a2d0b7676767676000000000000000000000000000000000000000000000000000000000000000000000000000000000000000000000000
0000000000000000000000000000000000000000000045454545000000000000565656565656565656565622565656560000b5a2a2a2a3b7b7a1a2a2a2b60000767676767690762e1a3d1b7676127676000000000000000000000000000000000000000000000000000000000000000000000000000000000000000000000000
0000000000000000000000000000000000000000000000000000000000000000605656665656225656565656606060660000000000000000000000000000000076767612769181818181819376767676000000000000000000000000000000000000000000000000000000000000000000000000000000000000000000000000
0000000000000000000000000000000000000000000000000000000000000000606666565656565666605660565656660000000000000000000000000000000076767676767676767676767676767676000000000000000000000000000000000000000000000000000000000000000000000000000000000000000000000000
0514151415141500001415141514150476767676767676767676767676767676000000000000000000000000000000000000000000000000000000000000000000000000000000000000000000000000000000000000000000000000000000000000000000000000000000000000000000000000000000000000000000000000
0500000000000000000000000000000476767676767676767676767676767676000000000000000000000000000000000000000000000000000000000000000000000000000000000000000000000000000000000000000000000000000000000000000000000000000000000000000000000000000000000000000000000000
05000000000000000000000000000004060606060606066c6c06060606060606000000000000000000000000000000000000000000000000000000000000000000000000000000000000000000000000000000000000000000000000000000000000000000000000000000000000000000000000000000000000000000000000
050000000000000000000000000000047a7a7a7a7a7a7a6c6c7a7a7a7a7a7a7a000000000000000000000000000000000000000000000000000000000000000000000000000000000000000000000000000000000000000000000000000000000000000000000000000000000000000000000000000000000000000000000000
05000000000000000000000000000004a0a0a0a0a0a058585858a0a0a0a0a0a0000000000000000000000000000000000000000000000000000000000000000000000000000000000000000000000000000000000000000000000000000000000000000000000000000000000000000000000000000000000000000000000000
05000000000000000000000000000004a0a0585858a0a05858a058a0a0a0a0a0000000000000000000000000000000000000000000000000000000000000000000000000000000000000000000000000000000000000000000000000000000000000000000000000000000000000000000000000000000000000000000000000
05000000000000000000000000000014a0a05858a0a058a058585858585858a0000000000000000000000000000000000000000000000000000000000000000000000000000000000000000000000000000000000000000000000000000000000000000000000000000000000000000000000000000000000000000000000000
05000000000000000000000000000000585858585858a0a0a0585858a058a0a0000000000000000000000000000000000000000000000000000000000000000000000000000000000000000000000000000000000000000000000000000000000000000000000000000000000000000000000000000000000000000000000000
05000000000000000000000000000000a0a0a0a058a0a0a0a0a0a0a0a0a0a0a0000000000000000000000000000000000000000000000000000000000000000000000000000000000000000000000000000000000000000000000000000000000000000000000000000000000000000000000000000000000000000000000000
05000000000000000000000000000004a0a0a0a05858585858a0a0a0a058a0a0000000000000000000000000000000000000000000000000000000000000000000000000000000000000000000000000000000000000000000000000000000000000000000000000000000000000000000000000000000000000000000000000
0500000000000000000000000000000458a0585858a0a0a0a0a0585858a0a0a0000000000000000000000000000000000000000000000000000000000000000000000000000000000000000000000000000000000000000000000000000000000000000000000000000000000000000000000000000000000000000000000000
05000000000000000000000000000004a05858a0a058585858585858a0585858000000000000000000000000000000000000000000000000000000000000000000000000000000000000000000000000000000000000000000000000000000000000000000000000000000000000000000000000000000000000000000000000
050000000000000000000000000000045858a05858585858b058585858585858000000000000000000000000000000000000000000000000000000000000000000000000000000000000000000000000000000000000000000000000000000000000000000000000000000000000000000000000000000000000000000000000
0500000000000000000000000000000421202120212021202120212021202120000000000000000000000000000000000000000000000000000000000000000000000000000000000000000000000000000000000000000000000000000000000000000000000000000000000000000000000000000000000000000000000000
0500000000000000000000000000000456566656565656606056565656565660000000000000000000000000000000000000000000000000000000000000000000000000000000000000000000000000000000000000000000000000000000000000000000000000000000000000000000000000000000000000000000000000
0504050405040500000405040504050422566066562256565660566060565656000000000000000000000000000000000000000000000000000000000000000000000000000000000000000000000000000000000000000000000000000000000000000000000000000000000000000000000000000000000000000000000000
